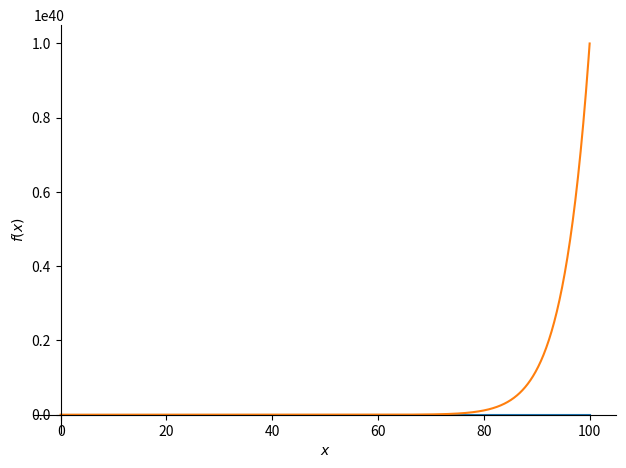
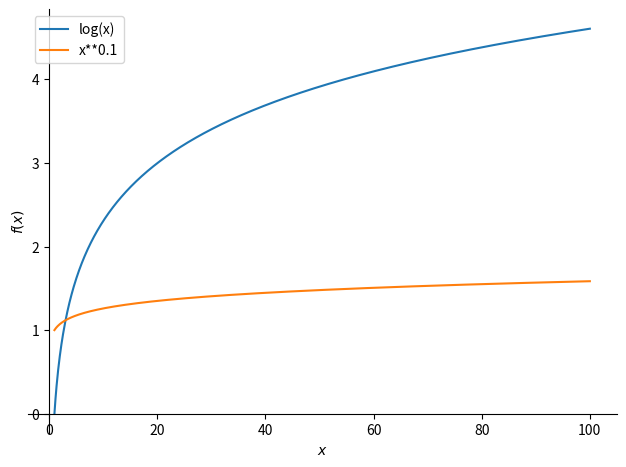

The matplotlib source for these figures, in order:
# -*- coding: utf-8 -*-
"""Copy of Lab3temp_151_25C.ipynb

Automatically generated by Colab.

Original file is located at
    https://colab.research.google.com/drive/1QakN-SuAN9w9xgLnIFGknk7vzsy_A52z

## MATH 151 Lab  3

::Put team members' names and section number here.

Timothy Alex, Alvaro Valerino, Sebastian
"""

import sympy as sp
from sympy.plotting import (plot,plot_parametric)

"""### Question 1

#### 1a
"""

import sympy
from sympy.abc import x, a, b
from sympy import E, sqrt, log, sin, cos, pi, oo
import matplotlib.pyplot as plt
import numpy as np

# Problem 1: Piecewise function limits and continuity

# Define the piecewise function
f_x_piecewise = sympy.Piecewise(
    (a * E**x + sympy.sin(b * x), x < 1),
    (b * sympy.log(x) + x**2, (x >= 1) & (x < 3)),
    (sympy.sqrt(x) + a * b, x >= 3)
)

# 1a) Find the limit of f(x) as x -> 3- (from the left)

limit_3_left = sympy.limit(f_x_piecewise, x, 3, dir='-')
print(f"Limit of f(x) as x -> 3- : {limit_3_left}")

# Find the limit of f(x) as x -> 3+ (from the right)
limit_3_right = sympy.limit(f_x_piecewise, x, 3, dir='+')
print(f"Limit of f(x) as x -> 3+ : {limit_3_right}")

"""#### 1b"""

import sympy
from sympy.abc import x, a, b
from sympy import E, sqrt, log, sin, cos, pi, oo
import matplotlib.pyplot as plt
import numpy as np

# 1b) Find the limit of f(x) as x -> 1- (from the left)

limit_1_left = sympy.limit(f_x_piecewise, x, 1, dir='-')
print(f"Limit of f(x) as x -> 1- : {limit_1_left}")

# Find the limit of f(x) as x -> 1+ (from the right)
limit_1_right = sympy.limit(f_x_piecewise, x, 1, dir='+')
print(f"Limit of f(x) as x -> 1+ : {limit_1_right}")

"""#### 1c"""

import sympy
from sympy.abc import x, a, b
from sympy import E, sqrt, log, sin, cos, pi, oo
import matplotlib.pyplot as plt
import numpy as np

# 1c) Find a and b for continuity

# For continuity at x=1: limit_1_left == limit_1_right
# a*E**1 + sin(b*1) = b*log(1) + 1**2
# a*E + sin(b) = 1
eq1 = a * E + sympy.sin(b) - 1

# For continuity at x=3: limit_3_left == limit_3_right
# b*log(3) + 3**2 = sqrt(3) + a*b
# b*log(3) + 9 = sqrt(3) + a*b
eq2 = b * sympy.log(3) + 9 - (sympy.sqrt(3) + a * b)

# Solve the system of equations
solution_ab = sympy.nsolve((eq1, eq2), (a, b), (0, 0)) # Initial guess (0, 0)
print(f"Values of a and b for continuity: a = {solution_ab[0]}, b = {solution_ab[1]}")

"""### Question 2

#### 2a
"""

import sympy
from sympy.abc import x, a, b
from sympy import oo, sin, cos

# Problem 2a: Sum of functions where individual limits don't exist, but the sum's limit does.

# Choose f(x) = x and g(x) = -x. Both limits as x->inf do not exist.
f_2a = x
g_2a = -x

# Find limits of f(x) and g(x)
limit_f_2a = sympy.limit(f_2a, x, oo)
limit_g_2a = sympy.limit(g_2a, x, oo)
print(f"f(x) = {f_2a}, g(x) = {g_2a}")
print(f"Limit of f(x) as x -> oo: {limit_f_2a}")
print(f"Limit of g(x) as x -> oo: {limit_g_2a}")

# Find limit of f(x) + g(x)
sum_2a = f_2a + g_2a
limit_sum_2a = sympy.limit(sum_2a, x, oo)
print(f"f(x) + g(x) = {sum_2a.simplify()}")
print(f"Limit of f(x) + g(x) as x -> oo: {limit_sum_2a}")

"""#### 2b"""

import sympy
from sympy.abc import x, a, b
from sympy import oo, sin, cos

# Problem 2b: Product of functions where individual limits don't exist, but the product's limit does.

# Choose f(x) = x * cos(x) and g(x) = 1 / (x * cos(x))
# Both limits as x->inf do not exist (oscillate, or undefined/infinity).
f_2b = x * sympy.cos(x)
g_2b = 1 / (x * sympy.cos(x))

# Find limits of f(x) and g(x)
limit_f_2b = sympy.limit(f_2b, x, oo)
limit_g_2b = sympy.limit(g_2b, x, oo)
print(f"f(x) = {f_2b}, g(x) = {g_2b}")
print(f"Limit of f(x) as x -> oo: {limit_f_2b}")
print(f"Limit of g(x) as x -> oo: {limit_g_2b}")

# Find limit of f(x) * g(x)
product_2b = f_2b * g_2b
limit_product_2b = sympy.limit(product_2b.simplify(), x, oo) # Use .simplify() for direct cancellation
print(f"f(x) * g(x) = {product_2b.simplify()}")
print(f"Limit of f(x) * g(x) as x -> oo: {limit_product_2b}")

"""### Question 3

#### 3a
"""

# Start your code here
import sympy as sp
from sympy import oo, sin, cos
from sympy.plotting import plot

x = sp.symbols("x")
f=2**x
g=x**20
fg=plot((f,(x,0,100)),(g,(x,0,100)))
print("f(x) is bigger")

"""#### 3b"""

# Start your code here
import sympy as sp
from sympy import solve
print("While g(x) initially grows faster, f(x) eventually overtakes and reaches a higher growth rate faster than g(x).")
x=sp.symbols("x")
f=2**x
g=x**20
#solve for x
xSolv=solve(f-g,x)
g=[i.evalf() for i in xSolv]
y=f.subs(x,g[0])
print("f(x) overtakes g(x) at x =",str(g[0])+",","y =",y)

"""#### 3c"""

# Start your code here
import sympy as sp
from sympy import oo, sin, cos
from sympy.plotting import plot

x = sp.symbols("x")
f=sp.ln(x)
g=x**(1/10)
fg=plot((f,(x,1,100)), (g,(x,1,100)), show=False, legend=True)
fg.show()

"""#### 3d"""

# Start your code here

"""#### 3e"""

# Start your code here
